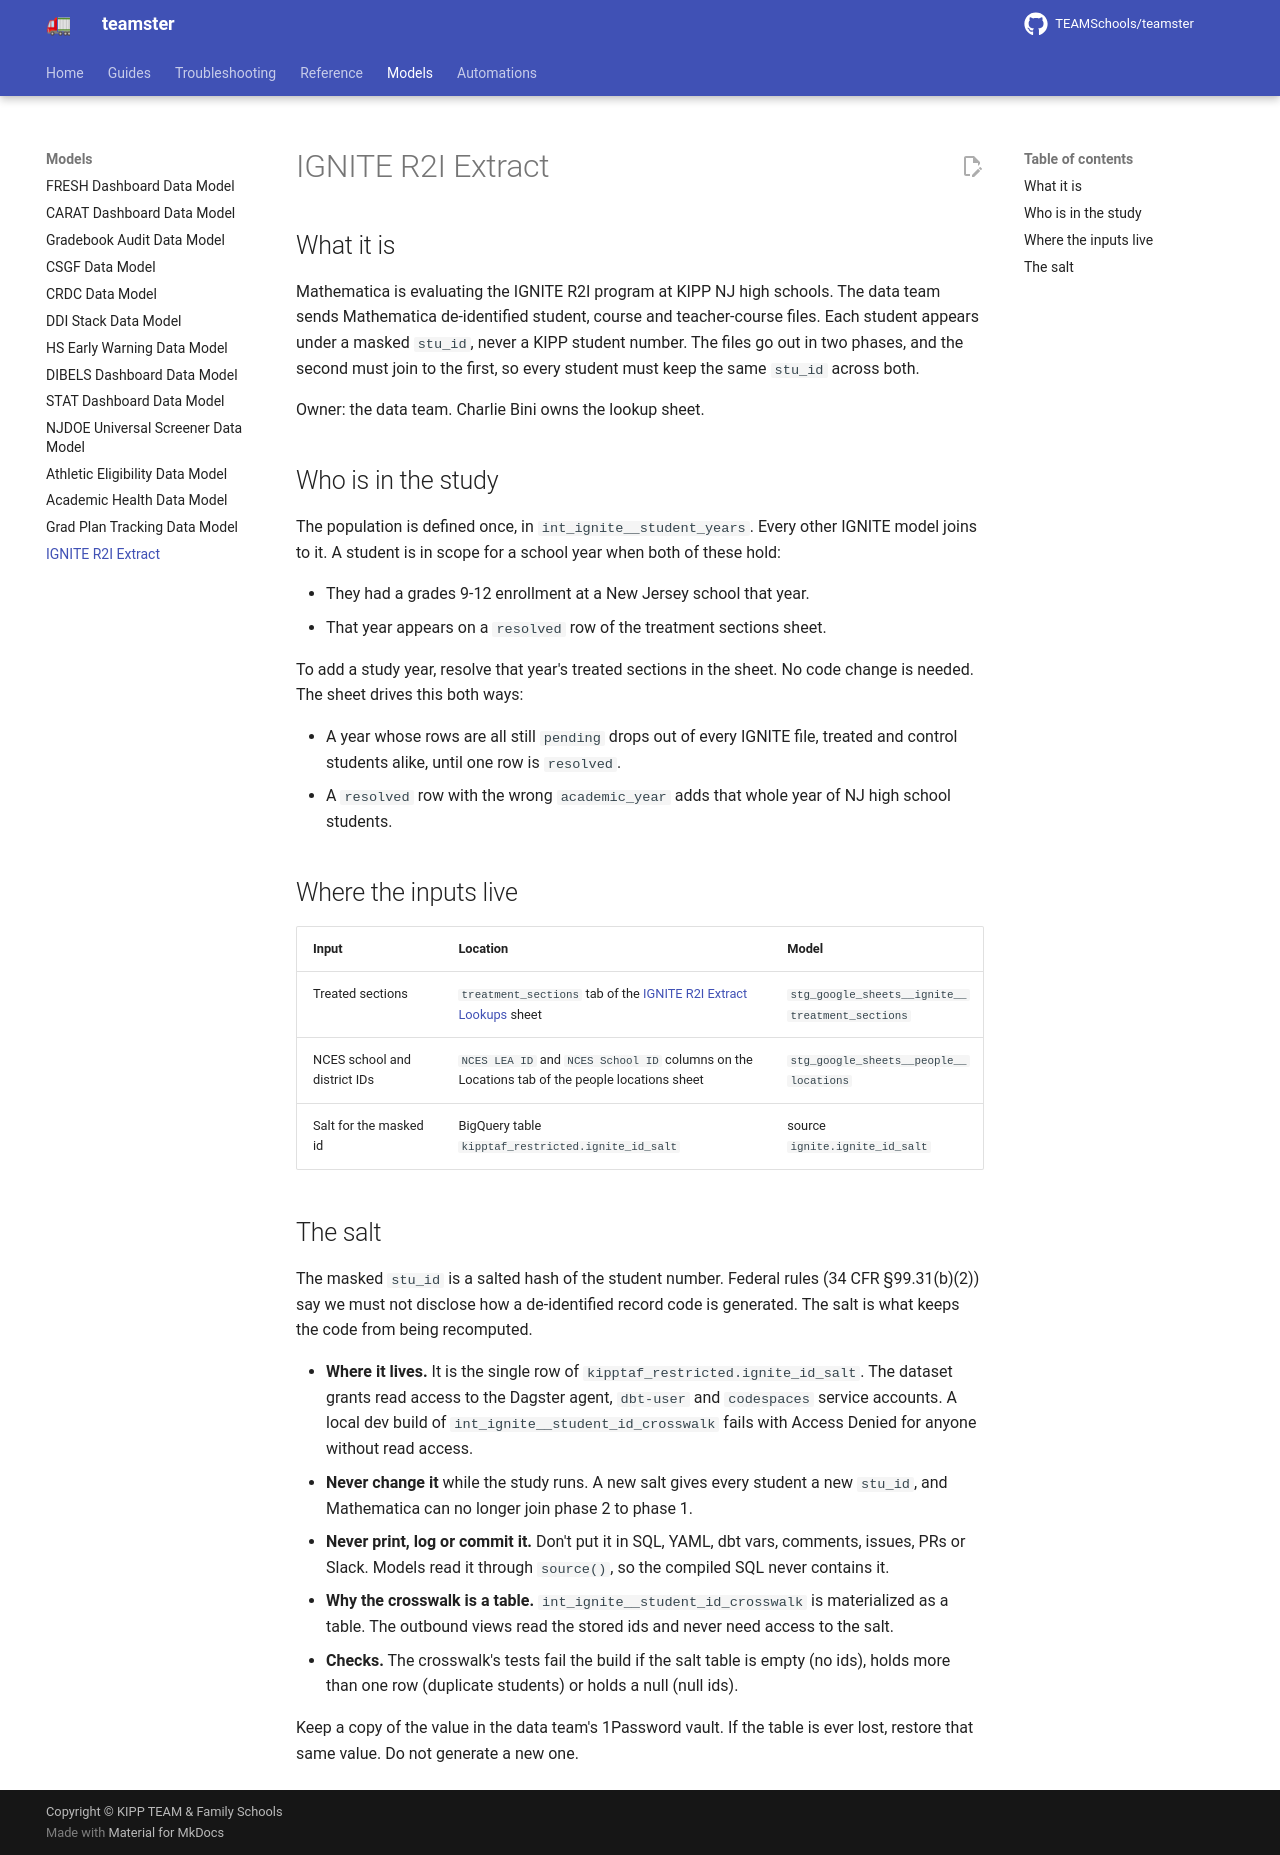

repository: TEAMSchools/teamster · page: models/ignite-r2i-extract/index.html · generator: mkdocs

# IGNITE R2I Extract

## What it is

Mathematica is evaluating the IGNITE R2I program at KIPP NJ high schools. The
data team sends Mathematica de-identified student, course and teacher-course
files. Each student appears under a masked `stu_id`, never a KIPP student
number. The files go out in two phases, and the second must join to the first,
so every student must keep the same `stu_id` across both.

Owner: the data team. Charlie Bini owns the lookup sheet.

## Who is in the study

The population is defined once, in `int_ignite__student_years`. Every other
IGNITE model joins to it. A student is in scope for a school year when both of
these hold:

- They had a grades 9-12 enrollment at a New Jersey school that year.
- That year appears on a `resolved` row of the treatment sections sheet.

To add a study year, resolve that year's treated sections in the sheet. No code
change is needed. The sheet drives this both ways:

- A year whose rows are all still `pending` drops out of every IGNITE file,
  treated and control students alike, until one row is `resolved`.
- A `resolved` row with the wrong `academic_year` adds that whole year of NJ
  high school students.

## Where the inputs live

| Input                        | Location                                                                                                                                                | Model                                           |
| ---------------------------- | ------------------------------------------------------------------------------------------------------------------------------------------------------- | ----------------------------------------------- |
| Treated sections             | `treatment_sections` tab of the [IGNITE R2I Extract Lookups](https://docs.google.com/spreadsheets/d/1FKVaJD-7RIvMkzM1_4mJ8IbNQDlWAXbhpPRw29CkGf8) sheet | `stg_google_sheets__ignite__treatment_sections` |
| NCES school and district IDs | `NCES LEA ID` and `NCES School ID` columns on the Locations tab of the people locations sheet                                                           | `stg_google_sheets__people__locations`          |
| Salt for the masked id       | BigQuery table `kipptaf_restricted.ignite_id_salt`                                                                                                      | source `ignite.ignite_id_salt`                  |

## The salt

The masked `stu_id` is a salted hash of the student number. Federal rules (34
CFR §99.31(b)(2)) say we must not disclose how a de-identified record code is
generated. The salt is what keeps the code from being recomputed.

- **Where it lives.** It is the single row of
  `kipptaf_restricted.ignite_id_salt`. The dataset grants read access to the
  Dagster agent, `dbt-user` and `codespaces` service accounts. A local dev build
  of `int_ignite__student_id_crosswalk` fails with Access Denied for anyone
  without read access.
- **Never change it** while the study runs. A new salt gives every student a new
  `stu_id`, and Mathematica can no longer join phase 2 to phase 1.
- **Never print, log or commit it.** Don't put it in SQL, YAML, dbt vars,
  comments, issues, PRs or Slack. Models read it through `source()`, so the
  compiled SQL never contains it.
- **Why the crosswalk is a table.** `int_ignite__student_id_crosswalk` is
  materialized as a table. The outbound views read the stored ids and never need
  access to the salt.
- **Checks.** The crosswalk's tests fail the build if the salt table is empty
  (no ids), holds more than one row (duplicate students) or holds a null (null
  ids).

Keep a copy of the value in the data team's 1Password vault. If the table is
ever lost, restore that same value. Do not generate a new one.
